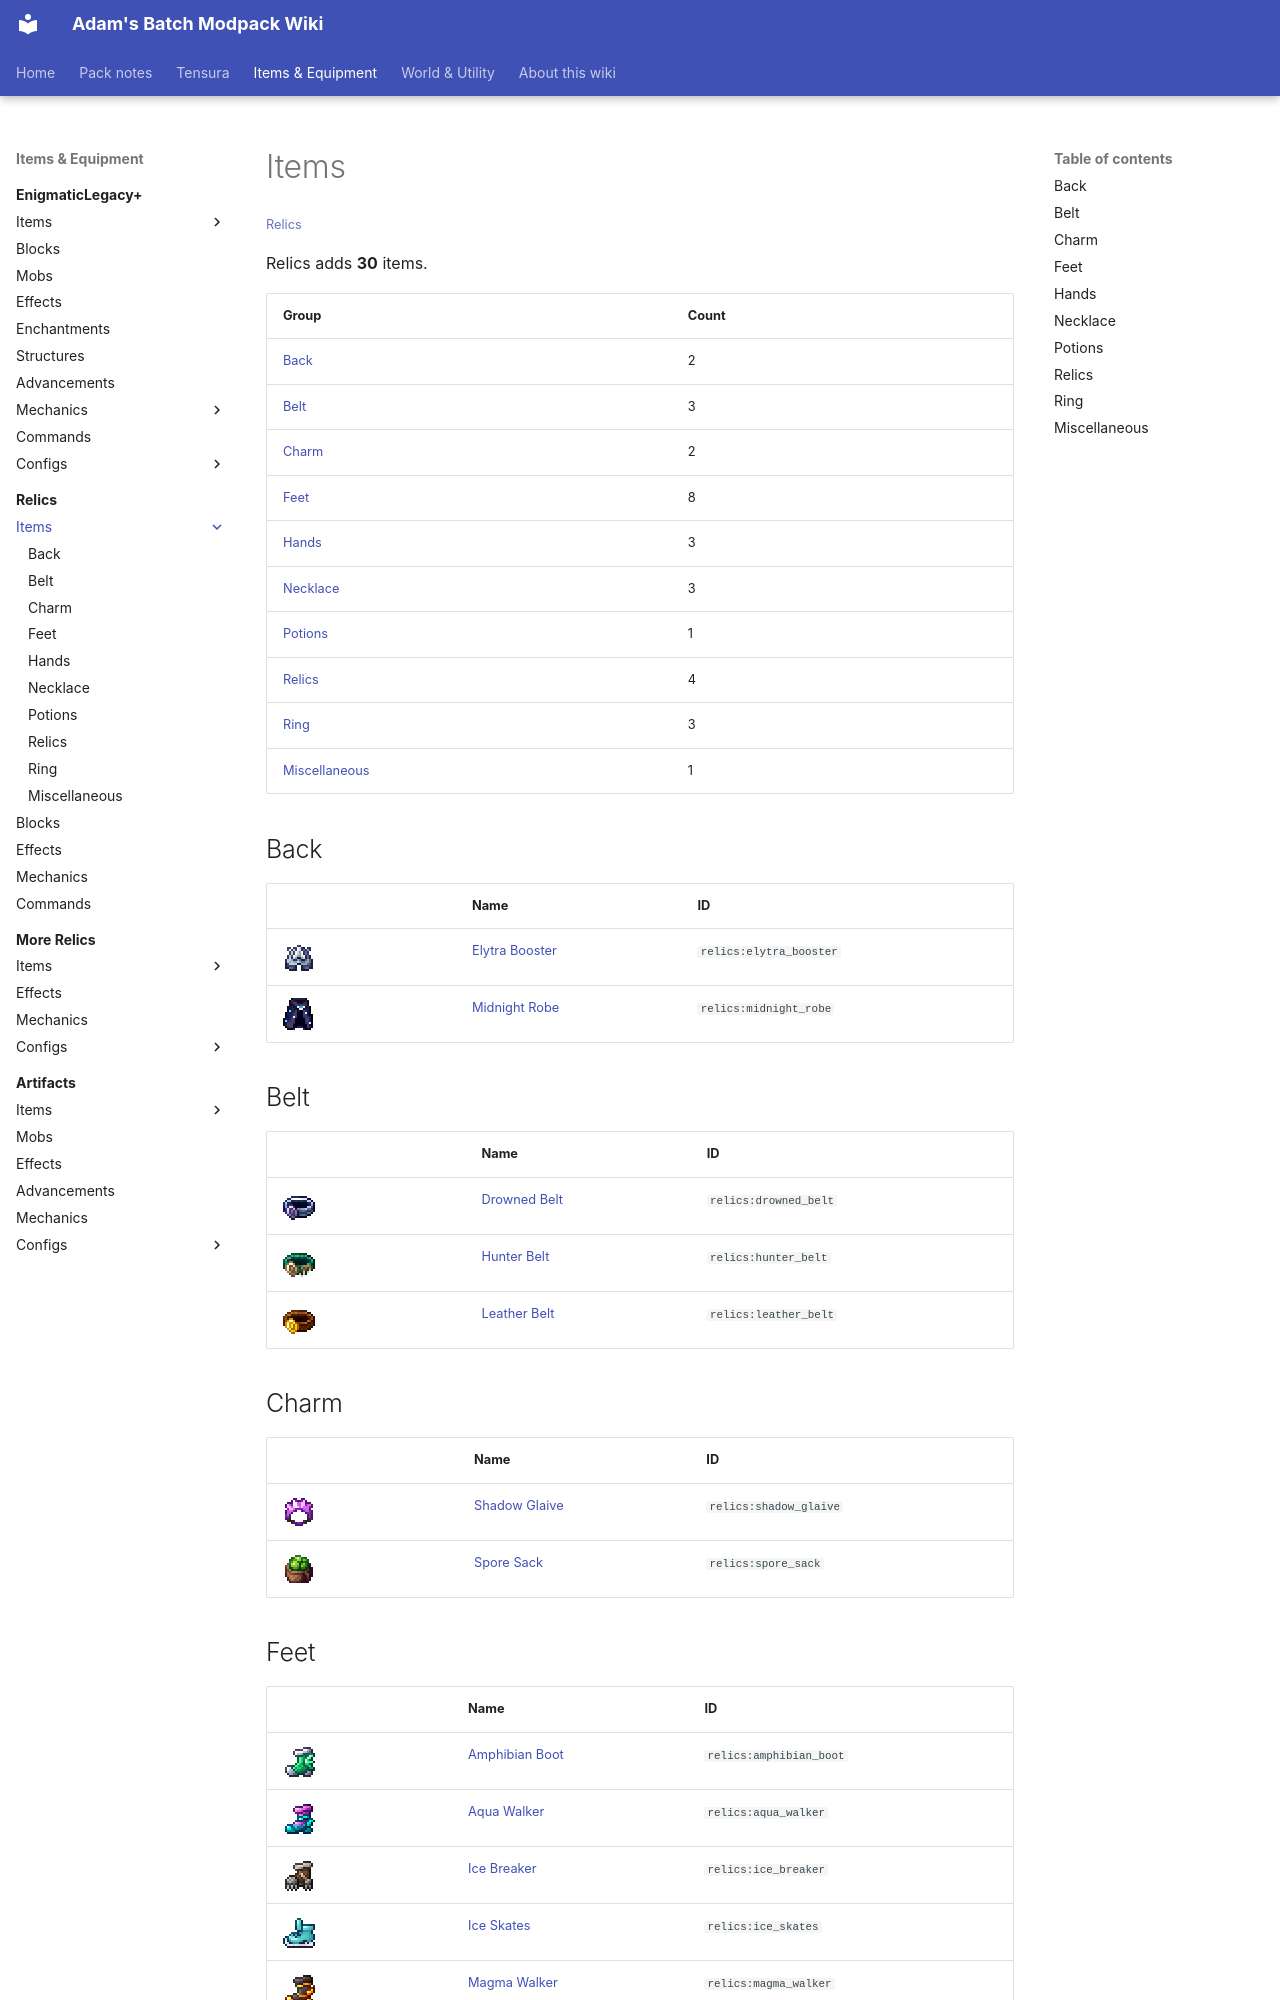

repository: Proteus-Nell/Adams-Batch-MC-Modpack-Wiki · page: relics/items/index.html · generator: mkdocs

# Items

<small>[Relics](../index.md)</small>

Relics adds **30** items.

| Group | Count |
|---|---|
| [Back](back/index.md) | 2 |
| [Belt](belt/index.md) | 3 |
| [Charm](charm/index.md) | 2 |
| [Feet](feet/index.md) | 8 |
| [Hands](hands/index.md) | 3 |
| [Necklace](necklace/index.md) | 3 |
| [Potions](potions/index.md) | 1 |
| [Relics](relics/index.md) | 4 |
| [Ring](ring/index.md) | 3 |
| [Miscellaneous](miscellaneous/index.md) | 1 |

## Back

| | Name | ID |
|---|---|---|
| ![](../../assets/icons/relics/item/elytra_booster.png) | [Elytra Booster](back/elytra-booster.md) | `relics:elytra_booster` |
| ![](../../assets/icons/relics/item/midnight_robe.png) | [Midnight Robe](back/midnight-robe.md) | `relics:midnight_robe` |

## Belt

| | Name | ID |
|---|---|---|
| ![](../../assets/icons/relics/item/drowned_belt.png) | [Drowned Belt](belt/drowned-belt.md) | `relics:drowned_belt` |
| ![](../../assets/icons/relics/item/hunter_belt.png) | [Hunter Belt](belt/hunter-belt.md) | `relics:hunter_belt` |
| ![](../../assets/icons/relics/item/leather_belt.png) | [Leather Belt](belt/leather-belt.md) | `relics:leather_belt` |

## Charm

| | Name | ID |
|---|---|---|
| ![](../../assets/icons/relics/item/shadow_glaive.png) | [Shadow Glaive](charm/shadow-glaive.md) | `relics:shadow_glaive` |
| ![](../../assets/icons/relics/item/spore_sack.png) | [Spore Sack](charm/spore-sack.md) | `relics:spore_sack` |
